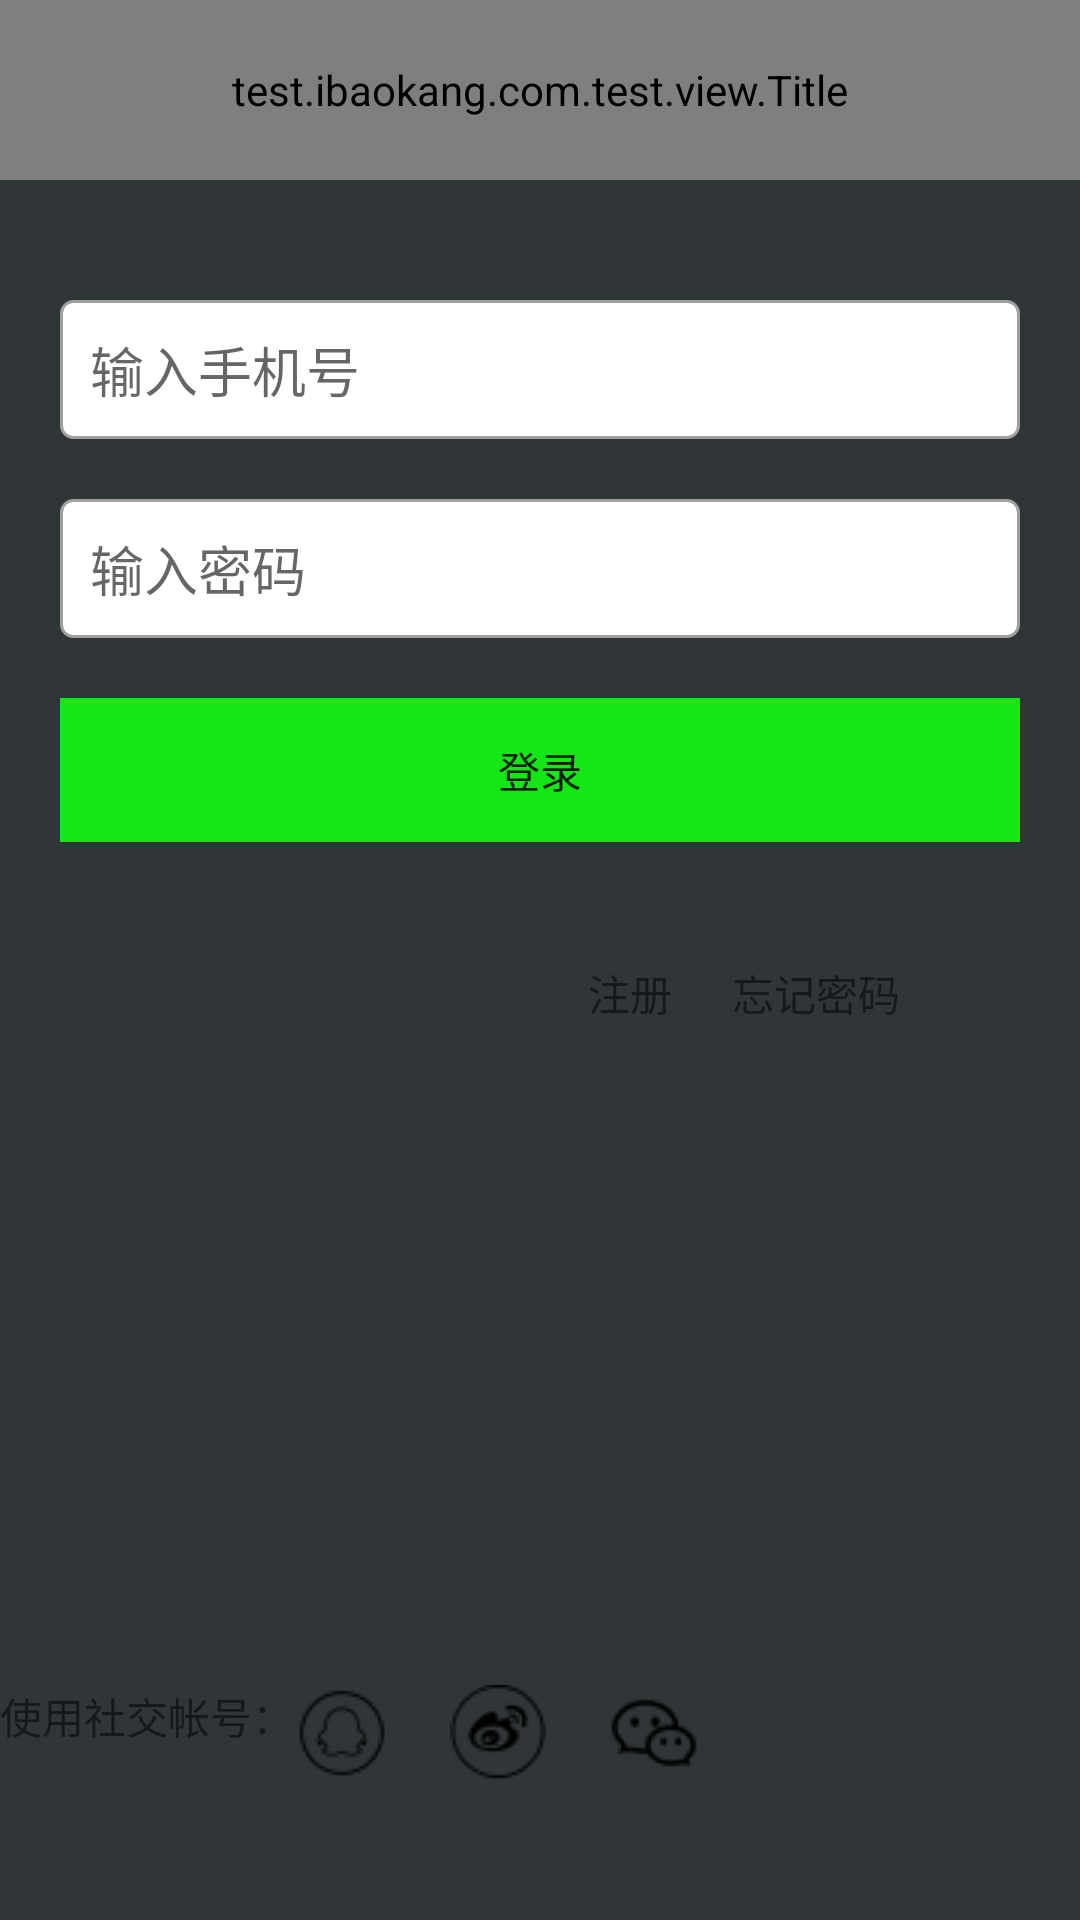

Here is an Android app screen rendered from its layout file. Give the layout XML and the strings, colors and styles it references.
<!-- AndroidManifest.xml: application theme AppTheme -->
<!-- res/layout/activity_login.xml -->
<?xml version="1.0" encoding="utf-8"?>
<LinearLayout xmlns:android="http://schemas.android.com/apk/res/android"
    xmlns:app="http://schemas.android.com/apk/res-auto"
    android:id="@+id/activity_login"
    android:layout_width="match_parent"
    android:layout_height="match_parent"
    android:orientation="vertical"
    android:weightSum="1.1">

    <test.ibaokang.com.test.view.Title
        android:id="@+id/title"
        android:layout_width="match_parent"
        android:layout_height="60dp"
        app:title_img="@drawable/back"
        app:title_name="@string/login" />

    <LinearLayout
        android:layout_width="match_parent"
        android:layout_height="0dp"
        android:layout_margin="@dimen/login_margin"
        android:layout_weight="1"
        android:orientation="vertical">

        <LinearLayout
            android:layout_width="match_parent"
            android:layout_height="wrap_content"
            android:orientation="vertical">

            <EditText
                style="@style/Login_style"
                android:maxLength="11"
                android:digits="1234567890"
                android:hint="@string/tel" />

            <EditText
                style="@style/Login_style"
                android:password="true"
                android:hint="@string/pwd" />

            <Button
                android:id="@+id/login_but"
                android:layout_width="match_parent"
                android:layout_height="wrap_content"
                android:layout_marginTop="@dimen/login_marginTop"
                android:padding="@dimen/login_edit_padding"
                android:text="@string/login_but"
                android:background="@color/green"/>

            
        </LinearLayout>

        <RelativeLayout
            android:layout_width="match_parent"
            android:layout_height="wrap_content"
            android:layout_margin="@dimen/login_margin"
            android:padding="@dimen/login_edit_padding"
            android:gravity="right">

            <TextView
                android:id="@+id/register"
                style="@style/Login_style_m"
                android:text="@string/register" />

            <TextView
                android:id="@+id/forget_pwd"
                style="@style/Login_style_m"
                android:layout_toRightOf="@id/register"
                android:text="@string/forget_pwd" />
        </RelativeLayout>
    </LinearLayout>

    <LinearLayout
        android:layout_width="match_parent"
        android:layout_height="wrap_content">

        <TextView
            android:layout_width="wrap_content"
            android:layout_height="wrap_content"
            android:text="@string/third" />

        <ImageView
            android:id="@+id/third_qq"
            android:layout_width="wrap_content"
            android:layout_height="wrap_content"
            android:layout_marginEnd="@dimen/login_marginTop"
            android:src="@mipmap/third_qq"/>

        <ImageView
            android:id="@+id/third_wb"
            android:layout_width="wrap_content"
            android:layout_height="wrap_content"
            android:layout_marginEnd="@dimen/login_marginTop"
            android:src="@mipmap/third_wb"/>

        <ImageView
            android:id="@+id/third_wechat"
            android:layout_width="wrap_content"
            android:layout_height="wrap_content"
            android:layout_marginEnd="@dimen/login_marginTop"
            android:src="@mipmap/third_wechat_"/>
    </LinearLayout>

</LinearLayout>
<!-- resources referenced by this layout -->
<resources>
  <color name="green">#14e715</color>
  <dimen name="login_edit_padding">10dp</dimen>
  <dimen name="login_margin">20dp</dimen>
  <dimen name="login_marginTop">20dp</dimen>
  <!-- drawable back: png bitmap (drawable, 514 bytes) -->
  <!-- mipmap third_qq: png bitmap (mipmap-mdpi, 660 bytes) -->
  <!-- mipmap third_wb: png bitmap (mipmap-mdpi, 870 bytes) -->
  <!-- mipmap third_wechat_: png bitmap (mipmap-mdpi, 666 bytes) -->
  <string name="forget_pwd">忘记密码</string>
  <string name="login">登录</string>
  <string name="login_but">登录</string>
  <string name="pwd">输入密码</string>
  <string name="register">注册</string>
  <string name="tel">输入手机号</string>
  <string name="third">使用社交帐号：</string>
  <style name="Login_style">
          <item name="android:layout_width">match_parent</item>
          <item name="android:layout_height">wrap_content</item>
          <item name="android:layout_marginTop">@dimen/login_marginTop</item>
          <item name="android:padding">@dimen/login_edit_padding</item>
          <item name="android:background">@drawable/shape_login</item>
      </style>
  <style name="Login_style_m">
          <item name="android:layout_width">wrap_content</item>
          <item name="android:layout_height">wrap_content</item>
          <item name="android:layout_margin">@dimen/login_m_margin</item>
      </style>
  <style name="AppTheme" parent="Theme.AppCompat.Light.NoActionBar">
          
          <item name="colorPrimary">@color/colorPrimary</item>
          <item name="colorPrimaryDark">@color/actionbar_color</item>
          <item name="colorAccent">@color/colorAccent</item>
          <item name="windowNoTitle">true</item>
          <item name="android:screenOrientation">portrait</item>
          <item name="android:windowIsTranslucent">false</item>
          <item name="android:windowBackground">@color/actionbar_color</item>
          
      </style>
  <!-- drawable shape_login (drawable) -->
  <?xml version="1.0" encoding="utf-8"?>
  <shape xmlns:android="http://schemas.android.com/apk/res/android">
      <solid android:color="@color/white"/>
  
      <stroke android:width="1dp"
          android:color="#A0A0A0"/>
  
      <corners android:radius="4dp"/>
  </shape>
  <dimen name="login_m_margin">10dp</dimen>
  <color name="colorPrimary">#3F51B5</color>
  <color name="actionbar_color">#303537</color>
  <color name="colorAccent">#FF4081</color>
  <color name="white">#fff</color>
</resources>
